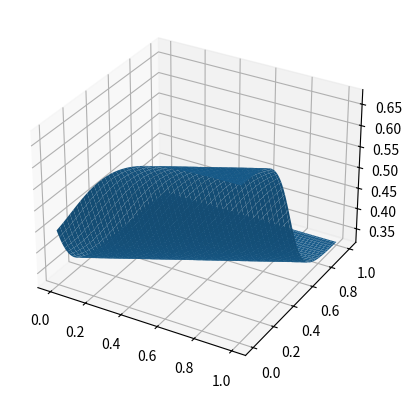

This chart was generated by the following Python code:
import numpy as np
import matplotlib.pyplot as plt
from mpl_toolkits.mplot3d import Axes3D
import math

class PerceptronMulticapa(object):

    # Constructor de la clase. 
    def __init__(self, DimTrain, neurons, outputs, beta=1):
    	self.beta_= beta
    	self.in_ = DimTrain
    	self.neu_ = neurons
    	self.out_ = outputs
    	self.w1_ = np.random.random([neurons,DimTrain+1])
    	self.w2_ = np.random.random([outputs,neurons+1])
    	self.v_ = np.zeros(neurons+1)
    	self.v_[-1] = 1
    	self.output_ = np.zeros(outputs)
    	self.delta1_ = np.zeros(neurons)
    	self.delta2_ = np.zeros(outputs)

    def forward(self, x):
    	mu = np.append(x,1)
    	for j in range(self.neu_-1):
    		self.v_[j] = self.predict(mu,self.w1_[j,])
    	for i in range(self.out_):
    		self.output_[i] = self.predict(self.v_,self.w2_[i,])
    	return self.output_

    def backward(self, mu, output, target, eta):
    	for i in range(self.out_):
    		for j in range(self.neu_):
    			self.delta2_[i] = (2 * self.beta_ * output[i] * (1 - output[i])) * (target[i] - output[i])
    			self.w2_[i,j] += eta * self.delta2_[i] * self.v_[j]
    	for i in range(self.neu_-1):
    		for j in range(self.in_):
    			self.delta1_[i] = (2 * self.v_[i] *(1 - self.v_[i])) * np.dot(self.delta2_,self.w2_[:,i])
    			self.w1_[i,j] += eta * self.delta1_[i] * mu[j]
    	return 0.5 * sum((target - output)**2)

    def train(self, X, y, eta=0.01, epochs=100, umbral=10 ** -100):
    	self.eta = eta
    	self.epochs = epochs
    	self.errors_ = []
    	for _ in range(self.epochs):
            errors = 0
            c = list(zip(X, y))
            np.random.shuffle(c)
            for mu_i, tar in c:
            	target = np.array([tar])
            	output = self.forward(mu_i)
            	errors += self.backward(mu_i,output,target,self.eta)
            	errors = errors/(np.shape(X)[0])
            	#print(np.size(X))
            if errors <= umbral:
                break
            else:
                self.errors_.append(errors)

    def sigmoid(self, X):
        return 1 / (1 + math.exp(-self.beta_*X))

    def net_input(self, X, w):
        return np.dot(X,w)

    def predict(self, X, w):
            return self.sigmoid(self.net_input(X,w))
    
    
X = np.array([(0,0), (0,1), (1, 0), (1, 1)])
y = np.array([0, 1, 1, 0])

ppn = PerceptronMulticapa(2,2,1)
ppn.train(X, y, epochs=3000, eta=1.2)

x1 = np.linspace(0,1,100)
X, Y = np.meshgrid(x1,x1)
y = np.zeros(X.shape)
for i in range(X.shape[0]):
	for j in range(Y.shape[1]):
		y[i,j] = ppn.forward([X[i,j],Y[i,j]])

fig = plt.figure()
ax = fig.add_subplot(111, projection='3d')
ax.plot_surface(X, Y, y)
#plt.surf(x1,x1,y)

#plt.plot(range(1, len(ppn.errors_)+1), ppn.errors_, marker='o')
#plt.xlabel('Epocas')
#plt.ylabel('Clasificaciones erroneas')
plt.show()
